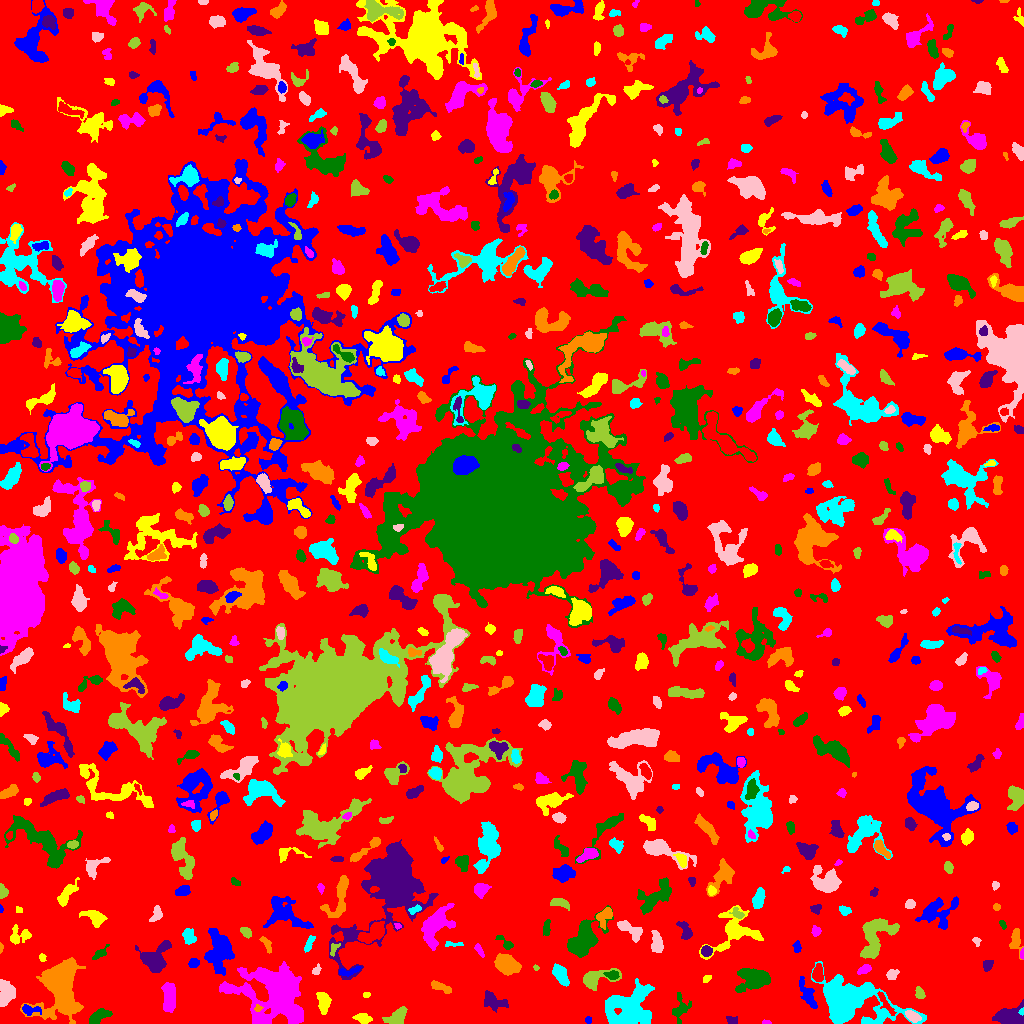

Data behind this chart, as committed beside it:
ID, X, Y, A, B, theta, total_flux, mu_max, mu_median, mu_mean, R_fwhm, R_e, R10, R90, x_start, x_end, y_start, y_end, area, greylevel
0, 509.5, 514.6, 303.1, 293.3, 0.7969, 1581678, 12.0, 2.0, 2.1, 90.51, 231, 88.39, 371.8, 0, 1023, 0, 1023, 753106, 2.1
1, 588.5, 3.5, 1.607, 1.59, -8.300740389374977e-12, 72.0, 3.0, 2.0, 1.532, 2.764, 2.034, 0.7979, 3.192, 585, 591, 0, 7, 47, 6.532
2, 363.5, 4.987, 4.022, 2.204, -0.2055, 318.0, 5.0, 2.0, 2.106, 3.949, 3.613, 1.382, 5.863, 352, 372, 0, 10, 151, 7.106
3, 766.3, 1.032, 2.249, 1.002, -0.06204, 95.0, 5.0, 3.0, 2.568, 2.523, 1.784, 0.5642, 2.877, 762, 771, 0, 4, 37, 7.568
4, 97.79, 6.634, 5.707, 2.59, 0.5988, 733.0, 8.0, 3.0, 3.215, 5.614, 4.478, 1.784, 7.069, 89, 112, 0, 15, 228, 8.215
5, 731.4, 3.547, 3.03, 1.995, -0.1431, 232.0, 5.0, 2.0, 2.729, 3.656, 2.985, 1.128, 4.652, 726, 737, 0, 7, 85, 6.729
6, 59.84, 39.64, 13.35, 8.441, 1.379, 17136, 40.0, 6.0, 9.781, 9.39, 10.06, 3.827, 19.07, 20, 85, 0, 66, 1752, 12.78
7, 1022, 11.99, 1.498, 1.194, 1.25, 92.0, 6.0, 2.5, 2.706, 2.326, 1.596, 0.5642, 2.585, 1018, 1023, 8, 16, 34, 16.71
8, 912.5, 7.155, 3.614, 2.15, -0.5825, 580.0, 10.0, 4.0, 4.028, 4.334, 3.568, 1.382, 5.585, 905, 921, 1, 13, 144, 12.03
9, 396.8, 5.812, 4.849, 2.922, 0.7471, 945.0, 10.0, 3.0, 3.566, 5.441, 4.406, 1.784, 7.114, 382, 407, 0, 17, 265, 12.57
10, 885.2, 20.81, 7.801, 1.792, -0.996, 288.0, 4.0, 2.0, 1.756, 5.171, 3.827, 1.493, 6.232, 877, 896, 8, 32, 164, 9.756
11, 29.54, 13.72, 4.887, 2.244, -0.09387, 232.0, 4.0, 2.0, 1.611, 4.853, 3.523, 1.262, 5.585, 22, 41, 8, 19, 144, 8.611
12, 323.5, 22.11, 4.903, 2.714, -1.433, 1090, 11.0, 4.0, 4.58, 5.015, 4.406, 1.784, 7.313, 316, 331, 9, 31, 238, 8.58
13, 277.5, 31.84, 14.51, 12.07, -0.05574, 36371, 94.0, 7.0, 13.83, 7.527, 10.67, 3.613, 23.72, 219, 303, 0, 62, 2629, 15.83
14, 680.2, 15.18, 6.452, 3.947, 1.353, 818.0, 8.0, 3.0, 3.22, 5.614, 4.918, 1.871, 7.858, 672, 691, 0, 31, 254, 7.22
15, 1010, 7.353, 7.658, 4.049, 0.122, 2052, 13.0, 4.0, 4.728, 5.836, 6.18, 2.326, 9.788, 992, 1023, 0, 24, 434, 9.728
16, 257.9, 15.13, 1.881, 1.755, -0.1808, 189.0, 8.0, 4.0, 3.857, 2.877, 2.257, 0.7979, 3.478, 254, 263, 12, 19, 49, 14.86
17, 627.8, 14.48, 11.7, 8.906, 0.5841, 7237, 19.0, 5.0, 5.495, 7.715, 10.36, 3.742, 17.33, 605, 654, 0, 45, 1317, 9.495
18, 6.177, 29.65, 6.34, 3.992, 1.283, 1121, 8.0, 3.0, 3.336, 6.628, 5.47, 2.185, 8.667, 0, 15, 17, 44, 336, 8.336
19, 919.9, 30.08, 2.794, 1.985, -1.148, 262.0, 5.0, 2.5, 2.569, 4.029, 3.038, 1.262, 4.652, 915, 925, 25, 37, 102, 7.569
20, 420.4, 11.76, 14.59, 7.008, -0.1519, 3258, 14.0, 4.0, 4.569, 7.024, 7.715, 2.877, 12.77, 378, 439, 0, 28, 713, 8.569
21, 807.5, 29.27, 8.874, 2.754, -1.136, 601.0, 4.0, 2.0, 2.087, 7.939, 5.412, 2.185, 8.444, 799, 817, 15, 47, 288, 7.087
22, 366.3, 28.97, 1.859, 1.333, 0.3247, 78.0, 3.0, 2.0, 1.857, 2.985, 1.954, 0.7979, 3.038, 363, 370, 26, 31, 42, 6.857
23, 168.9, 26.26, 7.723, 2.92, -1.525, 1046, 6.0, 3.0, 2.914, 8.253, 5.917, 2.326, 9.009, 161, 175, 11, 41, 359, 7.914
24, 754.4, 44.47, 7.182, 4.69, 0.01872, 3240, 15.0, 5.0, 5.455, 7.715, 6.723, 2.706, 10.76, 735, 770, 31, 55, 594, 10.45
25, 492.9, 22.56, 5.932, 3.24, -0.4399, 723.0, 7.0, 2.0, 2.485, 4.72, 4.918, 1.871, 7.797, 484, 508, 11, 33, 291, 7.485
26, 440.8, 36.12, 6.234, 1.813, -0.4063, 291.0, 5.0, 2.0, 1.796, 3.29, 3.949, 1.493, 6.05, 431, 451, 30, 43, 162, 6.796
27, 847.3, 21.89, 17.07, 9.575, -0.2474, 18873, 43.0, 5.0, 8.586, 8.176, 10.85, 3.868, 20.92, 811, 926, 0, 62, 2198, 12.59
28, 891.9, 48.75, 2.87, 2.257, 0.539, 232.0, 5.0, 2.0, 2.071, 3.656, 3.192, 1.128, 4.983, 886, 899, 44, 54, 112, 7.071
29, 594.1, 44.36, 8.453, 3.991, 0.2582, 1162, 10.0, 3.0, 3.158, 5.585, 5.015, 1.954, 8.538, 583, 621, 33, 55, 368, 8.158
30, 386.8, 55.16, 8.315, 3.835, -0.2259, 1537, 12.0, 3.0, 3.795, 5.499, 5.614, 2.034, 9.288, 368, 399, 44, 66, 405, 8.795
31, 349.1, 52.32, 6.497, 1.82, 0.2148, 250.0, 4.0, 2.0, 1.866, 5.171, 3.7, 1.493, 5.726, 339, 361, 47, 57, 134, 8.866
32, 706.3, 45.0, 2.092, 1.603, 0.5011, 67.0, 3.0, 1.0, 1.136, 2.459, 2.034, 0.7979, 3.338, 703, 711, 41, 48, 59, 6.136
33, 864.3, 54.18, 3.349, 1.84, 0.4445, 262.0, 6.0, 2.0, 2.36, 3.989, 3.09, 1.128, 4.82, 857, 871, 49, 59, 111, 7.36
34, 612.1, 48.36, 3.288, 2.126, -0.103, 263.0, 5.0, 2.0, 2.369, 3.909, 3.338, 1.382, 5.078, 603, 619, 44, 53, 111, 10.37
35, 987.5, 58.46, 2.634, 1.978, 1.182, 306.0, 7.0, 3.0, 2.914, 3.385, 2.821, 1.128, 4.583, 983, 993, 52, 63, 105, 7.914
36, 505.6, 59.44, 5.409, 3.737, -0.4781, 2013, 14.0, 3.0, 4.77, 6.531, 5.528, 2.185, 9.15, 494, 521, 48, 70, 422, 9.77
37, 560.1, 49.14, 5.588, 2.804, -1.049, 970.0, 8.0, 4.0, 3.804, 6.457, 4.951, 2.034, 7.756, 552, 569, 37, 60, 255, 7.804
38, 316.3, 52.91, 2.468, 1.832, 0.9989, 167.0, 5.0, 2.0, 2.352, 3.338, 2.646, 0.9772, 3.949, 312, 321, 49, 60, 71, 7.352
39, 536, 55.61, 1.557, 1.251, -0.9486, 56.0, 4.0, 2.0, 1.75, 2.394, 1.784, 0.5642, 2.821, 533, 539, 53, 59, 32, 6.75
40, 817.8, 49.85, 4.225, 2.495, 1.557, 999.0, 12.0, 5.0, 5.842, 5.109, 4.146, 1.596, 6.482, 812, 823, 42, 60, 171, 10.84
41, 193.9, 60.11, 2.357, 2.063, 0.3263, 487.0, 12.0, 4.0, 5.073, 3.385, 2.764, 1.128, 4.549, 188, 199, 56, 65, 96, 11.07
42, 42.12, 66.14, 1.838, 1.522, -1.329, 95.0, 4.0, 2.0, 1.792, 3.09, 2.111, 0.7979, 3.241, 39, 46, 62, 70, 53, 6.792
43, 478.8, 73.94, 3.548, 1.443, -1.036, 135.0, 4.0, 2.0, 1.588, 3.7, 2.706, 0.9772, 4.297, 474, 484, 66, 80, 85, 6.588
44, 100.3, 70.26, 4.887, 1.86, 0.6809, 321.0, 5.0, 3.0, 2.697, 4.478, 3.568, 1.382, 5.412, 92, 109, 64, 79, 119, 7.697
45, 153.9, 64.72, 7.647, 6.033, 0.689, 1781, 11.0, 3.0, 3.215, 5.726, 6.58, 2.459, 10.54, 135, 171, 51, 83, 554, 8.215
46, 266.6, 79.69, 4.311, 1.636, -1.001, 152.0, 4.0, 1.0, 1.357, 3.909, 2.985, 0.9772, 4.687, 259, 271, 70, 87, 112, 8.357
47, 309.3, 80.1, 5.194, 1.662, 1.137, 286.0, 6.0, 2.0, 2.509, 4.146, 3.432, 1.262, 5.232, 304, 315, 71, 88, 114, 8.509
48, 657.1, 79.79, 5.476, 2.64, -1.445, 899.0, 9.0, 4.0, 4.05, 5.109, 4.549, 1.784, 7.291, 651, 663, 71, 93, 222, 8.05
49, 333.8, 74.63, 3.809, 1.733, 1.111, 150.0, 4.0, 2.0, 1.807, 4.029, 2.932, 1.128, 4.478, 330, 340, 67, 80, 83, 8.807
50, 617.3, 69.94, 3.021, 2.403, -0.8353, 344.0, 6.0, 3.0, 2.626, 4.618, 3.432, 1.382, 5.352, 611, 623, 64, 76, 131, 7.626
51, 797.3, 77.25, 2.976, 1.624, -1.558, 110.0, 4.0, 1.0, 1.325, 3.432, 2.585, 0.9772, 3.989, 792, 801, 71, 83, 83, 6.325
52, 734.4, 91.69, 13.64, 9.716, 0.5599, 2634, 9.0, 3.0, 3.24, 7.001, 9.045, 3.29, 14.19, 699, 763, 64, 118, 813, 7.24
53, 1022, 69.78, 2.549, 0.9386, 1.56, 117.0, 7.0, 2.0, 2.854, 2.111, 1.871, 0.5642, 3.038, 1020, 1023, 64, 76, 41, 9.854
54, 505.4, 80.37, 5.694, 2.147, -0.7179, 218.0, 3.0, 2.0, 1.832, 5.109, 3.785, 1.493, 5.528, 495, 513, 74, 88, 119, 6.832
55, 706.2, 72.57, 2.451, 2.36, -0.1756, 372.0, 8.0, 3.0, 3.321, 3.989, 3.09, 1.262, 4.853, 701, 712, 67, 78, 112, 10.32
56, 0.7755, 75.74, 2.287, 0.8385, 1.552, 98.0, 6.0, 3.0, 2.882, 2.459, 1.693, 0.5642, 2.585, 0, 3, 70, 81, 34, 7.882
57, 453.1, 79.09, 5.536, 1.26, -0.01916, 112.0, 2.0, 1.0, 1.418, 4.82, 2.932, 1.262, 4.406, 445, 463, 77, 82, 79, 6.418
58, 976.4, 82.19, 2.262, 1.655, -1.199, 86.0, 3.0, 1.0, 1.433, 2.932, 2.326, 0.7979, 3.656, 972, 981, 77, 86, 60, 6.433
59, 245.7, 91.41, 2.849, 1.914, -0.6579, 304.0, 7.0, 3.0, 2.951, 3.742, 2.985, 1.128, 4.618, 240, 251, 85, 96, 103, 7.951
... 737 more rows
